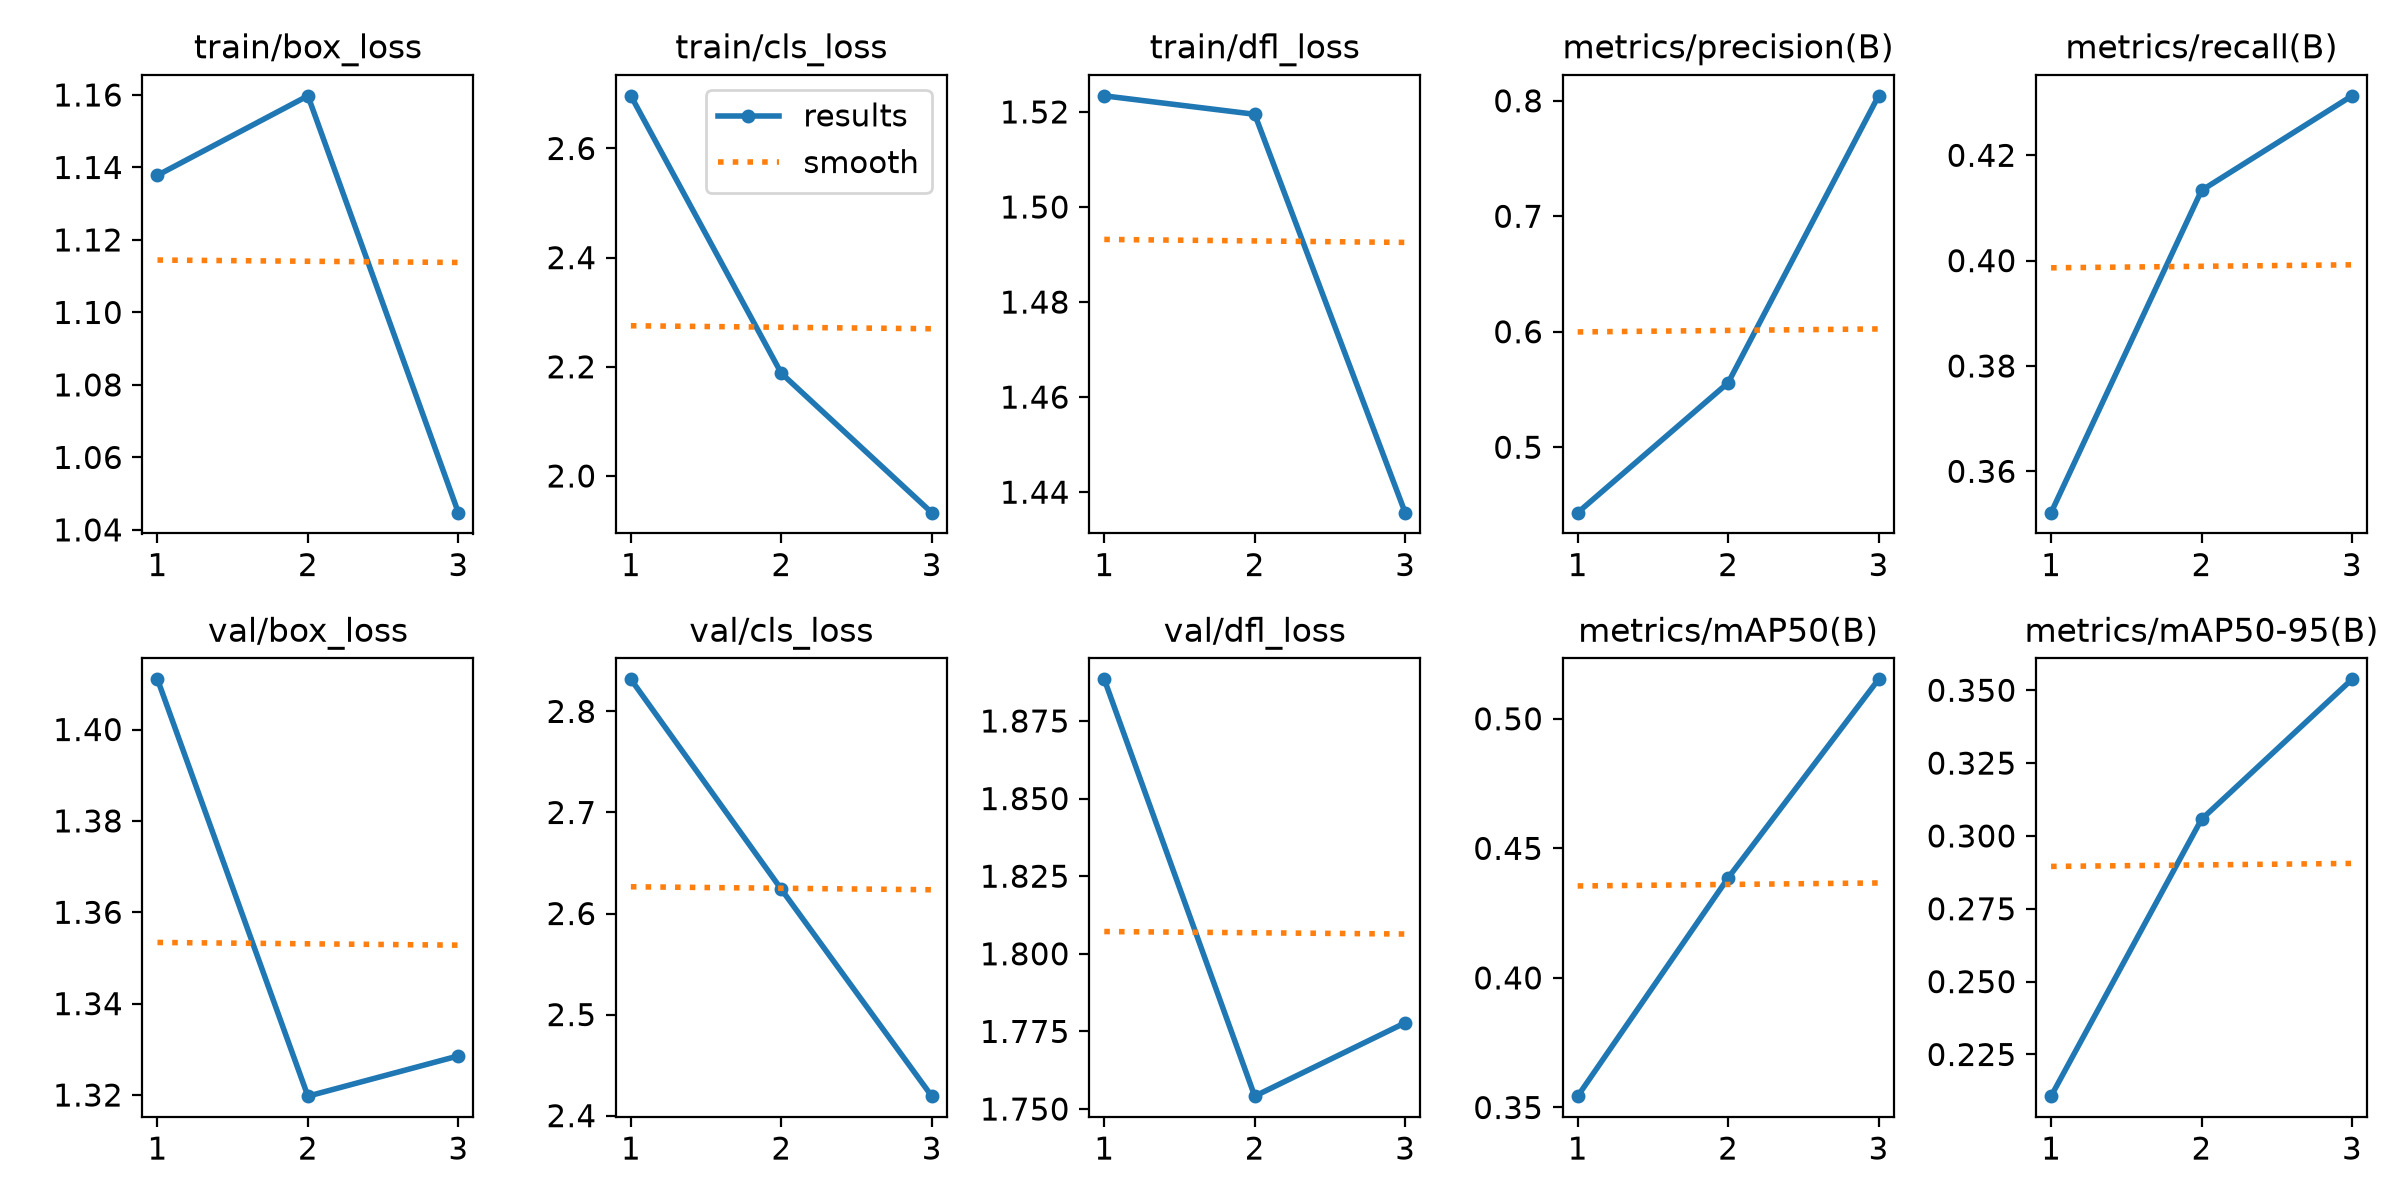

The file beside this chart, header and first rows:
epoch, time, train/box_loss, train/cls_loss, train/dfl_loss, metrics/precision(B), metrics/recall(B), metrics/mAP50(B), metrics/mAP50-95(B), val/box_loss, val/cls_loss, val/dfl_loss, lr/pg0, lr/pg1, lr/pg2
1, 363.8, 1.138, 2.696, 1.523, 0.4433, 0.3522, 0.3544, 0.2107, 1.411, 2.832, 1.888, 0.0006198, 0.0006198, 0.0006198
2, 705.1, 1.16, 2.188, 1.52, 0.5558, 0.4133, 0.4386, 0.3057, 1.32, 2.624, 1.754, 0.000834, 0.000834, 0.000834
3, 1038, 1.045, 1.933, 1.436, 0.8043, 0.4313, 0.5152, 0.3538, 1.329, 2.419, 1.778, 0.000425, 0.000425, 0.000425
